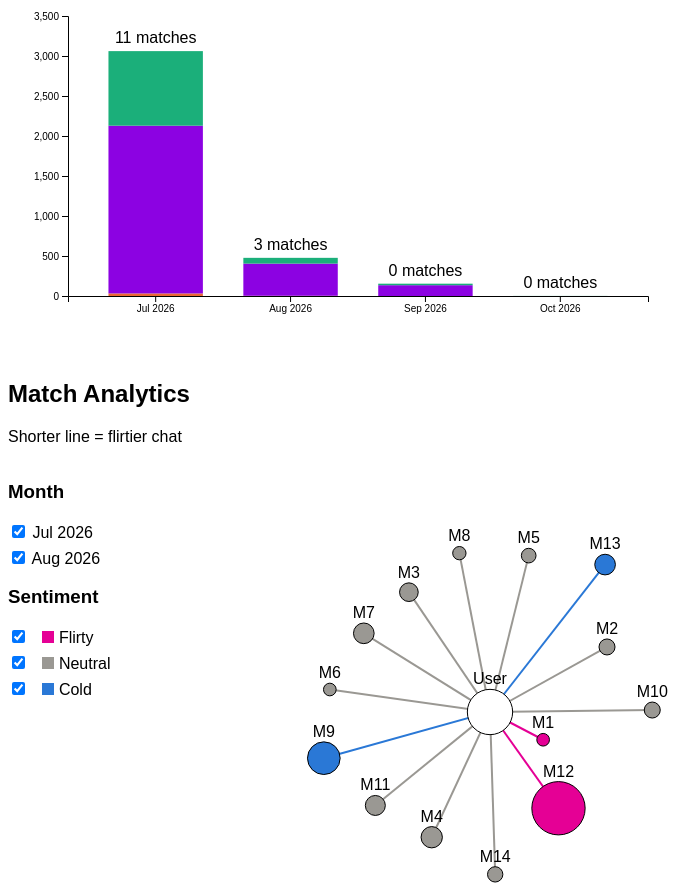
D3 v7 page, settled after 480 driven frames (8 s of simulated time); the page loaded 4 data file(s).


// ── js/bar_chart.js
// bar chart

const bar_colors = {
  liked: "#eb6834",   
  skipped: "#8c02e2", 
  blocked: "#1baf7a" 
};

const bar_legend = {
  liked: "Liked",
  skipped: "Skipped",
  blocked: "Blocked"
};
 

// legend doubles as the filter: one checkbox per interaction type (drawn once)
function drawBarLegend() {
  const legend = d3.select("#bar-legend");

  for (const category of ["liked", "skipped", "blocked"]) {
    const label = legend.append("label");

    label.append("input")
      .attr("type", "checkbox")
      .attr("name", "category")
      .attr("value", category)
      .property("checked", true);

    //square
    label.append("span")
      .attr("class", "key")
      .style("background", bar_colors[category]);

    label.append("span")
      .text(" " + bar_legend[category]);
  }
}

// tooltip text for one month: a line per checked category, then the total
// ex. "Jul 2026 / Liked: 32 / Skipped: 2097 / Blocked: 932 / Total: 3061 / Matches: 11"
function barTooltipText(d, categories) {
  let text = "<strong>" + monthLabel(d.month) + "</strong>";
  let total = 0;

  for (const category of categories) {
    text = text + "<br>" + bar_legend[category] + ": " + d[category].toLocaleString();
    total = total + d[category];
  }

  text = text + "<br><strong>Total: " + total.toLocaleString() + "</strong>";
  text = text + "<br>Matches: " + d.matches;
  return text;
}

// categories = which interaction types to stack, ex. ["liked", "blocked"]
function drawBarChart(monthlyTotals, categories) {
  // clear the old chart before redrawing
  d3.select("#bar-chart").html("");
  d3.select(".d3-tip").style("opacity", 0);   // hide a tooltip left over from a removed bar

  const width = 700;
  const height = 400;
  const margin = 60;   //make space for axes

  const svg = d3.select("#bar-chart")
    .append("svg")
    .attr("width", width)
    .attr("height", height);

  //x scale
  const x = d3.scaleBand()
    .domain(monthlyTotals.map(d => d.month))
    .range([margin, width - margin])
    .padding(0.3);

  //y scale: only count the checked categories, so small ones (like "liked") get rescaled to fill the chart
  const biggestBar = d3.max(monthlyTotals, d => d3.sum(categories, category => d[category])) || 1;  // || 1 avoids an empty domain when nothing is checked
  const y = d3.scaleLinear()
    .domain([0, biggestBar])
    .nice()
    .range([height - margin, margin]);

  //make axes
  svg.append("g")
    .attr("transform", "translate(0, " + (height - margin) + ")")
    .call(d3.axisBottom(x).tickFormat(monthLabel));

  svg.append("g")
    .attr("transform", "translate(" + margin + ", 0)")
    .call(d3.axisLeft(y));

  // draw bars
  for (const d of monthlyTotals) {
    let bottom = 0;   // will increase as we draw each piece of the bar

    for (const category of categories) {
      const amount = d[category];

      svg.append("rect")
        .attr("x", x(d.month))
        .attr("width", x.bandwidth())
        .attr("y", y(bottom + amount))                    //top of this piece
        .attr("height", y(bottom) - y(bottom + amount))   //how tall it is
        .attr("fill", bar_colors[category])
        .on("mouseover", function(event) {
            //Get the X and Y position of the mouse
            let xPosition = event.pageX + 10;
            let yPosition = event.pageY - 10;

            //Update the tooltip position and value
            d3.select(".d3-tip")
                .style("left", xPosition + "px")
                .style("top", yPosition + "px")
                .html(barTooltipText(d, categories));

            //Show the tooltip
            d3.select(".d3-tip").style("opacity", 1);
        })
        .on("mouseout", function() {
            //Hide the tooltip
            d3.select(".d3-tip").style("opacity", 0);
        });

      bottom = bottom + amount;   //the next piece sits on top of this one
    }

    //number of matches label
    svg.append("text")
      .attr("x", x(d.month) + x.bandwidth() / 2)
      .attr("y", y(bottom) - 8)
      .attr("text-anchor", "middle")
      .text(d.matches + " matches");
  }

}

// ── js/data_loading.js
// data processing


//slice timestamp: ex. "2026-07-11T19:20:47.156Z"  to  "2026-07" (might have bugs if timestamp doesn't have this structure)
function getMonth(timestamp) {
    return timestamp.slice(0, 7);
}


// turn number of a month into a label (hardcoded)
function monthLabel(month) {
    const names = ["Jan", "Feb", "Mar", "Apr", "May", "Jun",
                  "Jul", "Aug", "Sep", "Oct", "Nov", "Dec"];
    const year = month.slice(0, 4);          
    const monthNumber = Number(month.slice(5));
    return names[monthNumber - 1] + " " + year;
}


// count interactions per month
function countByMonth(rows) {
    const counts = {};

    for (const row of rows) {
        const month = getMonth(row.timestamp);
        if (counts[month] === undefined) {
          counts[month] = 0;
        }
        counts[month] = counts[month] + 1;
    }

    return counts;
}


// Groups the messages by match and scores each conversation.
// returns a list:
// [ { id: "match_12", 
      // name: "M12", 
      // month: "2026-08", 
      // messageCount: 0,
      // averageScore: 0, 
      // sentiment: "Flirty" }]

function makeMatches(messages) {
    const matches = {};

    for (const row of messages) {
        const id = row.match_id;

        //create entry if haven't seen match before
        if (matches[id] === undefined) {
            matches[id] = {
                id: id,
                name: "M" + id.replace("match_", ""),   //"match_12" -> "M12"
                month: getMonth(row.timestamp),       //month of the first message
                messageCount: 0,
                totalScore: 0
            };
        }

        matches[id].messageCount = matches[id].messageCount + 1;
        matches[id].totalScore = matches[id].totalScore + scoreMessage(row.message);
    }

    // get the values of the matches object as a list, so we can sort it and return it
    const matchList = Object.values(matches);

    for (const match of matchList) {
        match.averageScore = match.totalScore / match.messageCount;
        match.sentiment = getSentiment(match.averageScore);
    }

    return matchList;
}


//build one row per month for the bar chart:
// [ { month: "2026-07", 
        // liked: 5, 
        // skipped: 5, 
        // blocked: 5, 
        // matches: 5 }, ... ]
function makeMonthlyTotals(likes, skips, blocks, matches) {
    const likeCounts = countByMonth(likes);
    const skipCounts = countByMonth(skips);
    const blockCounts = countByMonth(blocks);
    const matchCounts = countByMonth(matches.map(match => ({ timestamp: match.month })));

    // make a list of every month that shows up in any file.
    const months = [];
      for (const counts of [likeCounts, skipCounts, blockCounts]) {
          for (const month in counts) {
              if (!months.includes(month)) {
                months.push(month);
              }
          }
      }
    months.sort();

    //use 0 if a month doesn't have any of a certain type of interaction
    return months.map(month => ({
        month: month,
        liked: likeCounts[month] || 0,
        skipped: skipCounts[month] || 0,
        blocked: blockCounts[month] || 0,
        matches: matchCounts[month] || 0
    }));
}

// ── js/main.js
let allMatches = [];
let monthlyTotals = [];


async function main() {

    const likes = await d3.csv("data/match_likes.csv");
    const skips = await d3.csv("data/match_skips.csv");
    const blocks = await d3.csv("data/match_blocks.csv");
    const messages = await d3.csv("data/chat_message.csv");

    allMatches = makeMatches(messages);
    monthlyTotals = makeMonthlyTotals(likes, skips, blocks, allMatches);

    drawBarLegend();
    updateBarChart();
    updateNetworkGraph();

    // on checkbox changes redraw the matching chart
    d3.selectAll("input[name='category']").on("change", updateBarChart);
    d3.selectAll("input[name='month'], input[name='sentiment']").on("change", updateNetworkGraph);
}


// redraws the bar chart with only the checked interaction types
function updateBarChart() {
    drawBarChart(monthlyTotals, getCheckedValues("category"));
}


// filters the matches based on the checked boxes and redraws the network graph
function updateNetworkGraph() {
    const checkedMonths = getCheckedValues("month");
    const checkedSentiments = getCheckedValues("sentiment");

    const visibleMatches = allMatches.filter(match =>
      checkedMonths.includes(match.month) && checkedSentiments.includes(match.sentiment)
    );

    drawNetworkGraph(visibleMatches);
}


// returns an array of the values of all checked checkboxes with the given name
function getCheckedValues(name) {
    const values = [];
    const checkedBoxes = document.querySelectorAll("input[name='" + name + "']:checked");

    for (const box of checkedBoxes) {
      values.push(box.value);
    }

    return values;
}


main();

// ── js/network_graph.js
//line length  = how flirty (shorter = flirtier)
//circle color = Flirty / Neutral / Cold
//circle size  = how many messages sent

const colors = {
  Flirty: "#e50095",  
  Neutral: "#9a9893", 
  Cold: "#2a78d6"    
};


function drawNetworkGraph(matches) {

  console.log("drawNetworkGraph match input", matches);

  const width = 700;
  const height = 500;

  // clear
  d3.select("#network-graph").html("");

  const svg = d3.select("#network-graph")
    .append("svg")
    .attr("width", width)
    .attr("height", height);

  // score => inverse of line length
  const lineLength = d3.scaleLinear()
    .domain([-0.4, 0.6])
    .range([220, 60])


  // fix user in the center
  const user = { id: "user", name: "User", fx: width / 2, fy: height / 2, messageCount: 50 };
  const nodes = [user].concat(matches); // add the matches to the list of nodes

  console.log("drawNetworkGraph nodes", nodes);

  // make edges
  const links = matches.map(match => ({
    source: "user",
    target: match.id,
    length: lineLength(match.averageScore),
    color: colors[match.sentiment]
  }));

  const lines = svg.selectAll("line")
    .data(links)
    .join("line")
    .attr("stroke", d => d.color)
    .attr("stroke-width", 2);

  const circles = svg.selectAll("circle")
    .data(nodes)
    .join("circle")
    .attr("r", d => 6 + d.messageCount / 3)
    .attr("fill", d => d.id === "user" ? "white" : colors[d.sentiment])
    .attr("stroke", "black");

  const labels = svg.selectAll("text")
    .data(nodes)
    .join("text")
    .attr("text-anchor", "middle")
    .text(d => d.name);

  // force simulation to position the nodes and edges
  d3.forceSimulation(nodes)
    .force("link", d3.forceLink(links).id(d => d.id).distance(d => d.length))
    .force("push", d3.forceManyBody().strength(-100))
    .force("collide", d3.forceCollide(30))
    .on("tick", () => {
      // every tick move the shapes to their new positions.
      lines
        .attr("x1", d => d.source.x)
        .attr("y1", d => d.source.y)
        .attr("x2", d => d.target.x)
        .attr("y2", d => d.target.y);

      circles
        .attr("cx", d => d.x)
        .attr("cy", d => d.y);

      labels
        .attr("x", d => d.x)
        .attr("y", d => d.y - (6 + d.messageCount / 3) - 5);  
    });
}

// ── js/sentiment.js
// Hardcoded list of flirty and cold words

// might want to replace with LLM call


// decides conversation sentiment based on the average score of all messages in that conversation
//count flirty words (+1) and cold words (-1) in each message.

// hardcoded list of flirty and cold words
const flirty = [
  "smooch", "kiss", "babe", "date", "invitation", "cute", "sweet",
  "lovely", "husband", "diva", "looking forward", "miss me", "winner",
  "promise", "😈", "😌", "🫢", "🤩", "👀", "🫣", "😏", "😘", "😉"
];


const cold = [
  "friendship", "professional", "wish you luck","disappointed", "unfortunately", 
  "sorry", "brutal", "tough", "busy", "😔", "😖", "😩"
];


// Each message gets a single score based on the number of flirty and cold words it contains.
// ex. "Winner gets a smooch 😌" has 3 flirty words => score=3
function scoreMessage(message) {
  const text = message.toLowerCase();
  let score = 0;

  for (const word of flirty) {
    if (text.includes(word)) {
      score = score + 1;
    }
  }

  for (const word of cold) {
    if (text.includes(word)) {
      score = score - 1;
    }
  }

  return score;
}


// turn number into discrete sentiment label: "Flirty", "Neutral", or "Cold"
function getSentiment(averageScore) {
  if (averageScore >= 0.25) {
    return "Flirty";
  }
  if (averageScore <= -0.05) {
    return "Cold";
  }
  return "Neutral";
}


### data: data/chat_message.csv
message, action, timestamp, match_id, has_quote
Me too! I just downloaded nightreign 🤩, sent, 2026-07-10T02:39:10.319Z, match_1, false
I was going to ask about the leather app…, sent, 2026-07-21T03:46:48.564Z, match_10, false
So you have your army uniform and then y…, sent, 2026-07-22T02:32:28.945Z, match_10, false
Human computer interaction, mostly focus…, sent, 2026-07-22T03:24:52.202Z, match_10, false
Ah good luck at the job fair! I’d be ver…, sent, 2026-07-22T03:37:00.277Z, match_10, false
It might beat asking about your favorite…, sent, 2026-07-22T16:34:47.189Z, match_10, false
Here it is: 757 506 4617, sent, 2026-07-22T23:29:34.976Z, match_10, false
Is that a stranger things shirt? What di…, sent, 2026-07-21T19:53:26.802Z, match_11, false
I was just glad Dustin got to the end lo…, sent, 2026-07-23T02:04:55.380Z, match_11, false
It’s in human computer interaction but I…, sent, 2026-07-23T22:31:56.955Z, match_11, false
I have a BA in computer science and star…, sent, 2026-07-24T16:36:41.612Z, match_11, false
What made you decide to go to med school…, sent, 2026-07-24T16:36:53.889Z, match_11, false
I just downloaded elden ring nightreign …, sent, 2026-07-25T03:13:52.187Z, match_11, false
I should be free Thursday and Friday aft…, sent, 2026-07-25T22:04:50.430Z, match_11, false
Is there a place near you that you like?, sent, 2026-07-26T14:56:44.243Z, match_11, false
Sounds good! Meet there at 2?, sent, 2026-07-27T15:22:52.759Z, match_11, false
I just parked, sent, 2026-07-30T18:58:32.922Z, match_11, false
Got home safe, it was lovely talking to …, sent, 2026-07-30T21:21:28.866Z, match_11, false
Sure! Is there anything in particular yo…, sent, 2026-07-31T01:47:39.652Z, match_11, false
I’d bribe my friends to finish it if the…, sent, 2026-08-10T01:09:31.690Z, match_12, false
It’s been over a year but I always made …, sent, 2026-08-10T03:44:25.680Z, match_12, false
Don’t laugh but I’m pretty sure I romanc…, sent, 2026-08-10T16:26:06.257Z, match_12, false
You seem like either a shadowheart or la…, sent, 2026-08-10T16:27:00.172Z, match_12, false
See you like the bad ones too! I was act…, sent, 2026-08-10T18:20:52.845Z, match_12, false
I’ve been playing elden ring nightreign!…, sent, 2026-08-10T22:50:20.964Z, match_12, false
The classes and work combo is brutal 😭 w…, sent, 2026-08-11T02:54:20.759Z, match_12, false
I only played dark souls 3 and elden rin…, sent, 2026-08-11T02:54:37.133Z, match_12, false
I heard great things about it but I have…, sent, 2026-08-11T16:54:41.584Z, match_12, false
I use a laptop with a gpu 😶 I had wanted…, sent, 2026-08-11T23:10:59.938Z, match_12, false
Is that an invitation?, sent, 2026-08-12T01:49:32.825Z, match_12, false
I’d love to try Balkan food! I’ve never …, sent, 2026-08-12T16:45:23.672Z, match_12, false
I’m free after 5 on Friday, are you avai…, sent, 2026-08-12T20:36:44.011Z, match_12, false
Sounds good! See you then :), sent, 2026-08-12T23:44:18.379Z, match_12, false
Bold of you to assume you’ll win, sent, 2026-08-13T00:21:34.930Z, match_12, false
You think you’re the only one who won’t …, sent, 2026-08-13T18:51:33.209Z, match_12, false
Winner gets a smooch and bragging rights…, sent, 2026-08-13T22:23:36.489Z, match_12, false
Looking forward to seeing you tonight! I…, sent, 2026-08-14T19:52:33.499Z, match_12, false
Don’t worry diva I promise I’m nice, sent, 2026-08-14T22:34:40.563Z, match_12, false
Guess you’ll find out 🤩, sent, 2026-08-14T22:52:20.354Z, match_12, false
Me too! See you soon, sent, 2026-08-14T23:09:35.683Z, match_12, false
Just parked!, sent, 2026-08-14T23:27:55.248Z, match_12, false
🫢 we might be in the same place, sent, 2026-08-14T23:28:39.666Z, match_12, false
Hmm I’m walking to Balkan, sent, 2026-08-14T23:30:07.293Z, match_12, false
I found a spot right next door 😈, sent, 2026-08-14T23:47:47.205Z, match_12, false
If you picked mortal kombat then I’d def…, sent, 2026-08-15T01:53:40.603Z, match_12, false
I’ll let you know when I get home, sent, 2026-08-15T01:53:50.041Z, match_12, false
Got home safe! Enjoy the movie 🤩, sent, 2026-08-15T02:25:12.164Z, match_12, false
Was the movie good?, sent, 2026-08-15T20:02:32.636Z, match_12, false
Sleepy man, sent, 2026-08-15T20:40:32.379Z, match_12, false
You should get some good food and watch …, sent, 2026-08-15T20:40:41.131Z, match_12, false
I went rock climbing and then ran some e…, sent, 2026-08-15T22:09:17.640Z, match_12, false
Who are you rooting for for ufc?, sent, 2026-08-15T22:09:26.616Z, match_12, false
lol the stones were unrelated I wasn’t s…, sent, 2026-08-16T17:45:29.399Z, match_12, false
Nooo you’re off to war, sent, 2026-08-16T21:47:46.219Z, match_12, false
I went to upper limits 😈 they have diffe…, sent, 2026-08-16T21:48:38.688Z, match_12, false
Sounds like we might need to schedule my…, sent, 2026-08-16T23:46:04.396Z, match_12, false
Sir you aren’t even middle aged 😭, sent, 2026-08-17T18:20:40.932Z, match_12, false
I’ll hunt for a game 🫡, sent, 2026-08-17T18:20:58.439Z, match_12, false
I’m going to get mortal kombat for the l…, sent, 2026-08-18T21:10:17.651Z, match_12, false
When does our showdown commence Mr busy …, sent, 2026-08-19T18:10:04.978Z, match_12, false
... 120 more rows

### data: data/match_skips.csv
timestamp, comment
2026-07-31T15:11:38.199Z, 
2026-08-01T18:13:55.385Z, 
2026-07-30T15:44:00.867Z, 
2026-07-30T15:42:57.659Z, 
2026-07-29T18:28:11.376Z, 
2026-07-29T18:27:49.031Z, 
2026-08-12T21:45:27.556Z, 
2026-07-10T01:40:25.801Z, 
2026-07-10T14:03:32.166Z, 
2026-07-10T02:33:27.601Z, 
2026-07-10T02:41:36.668Z, 
2026-07-10T02:02:54.874Z, 
2026-07-10T01:41:23.562Z, 
2026-07-10T01:42:29.585Z, 
2026-08-01T15:57:53.063Z, 
2026-07-28T19:59:17.661Z, 
2026-07-28T19:59:22.212Z, 
2026-07-11T01:53:23.749Z, 
2026-07-11T21:14:57.658Z, 
2026-07-11T23:21:47.954Z, 
2026-07-11T23:36:46.248Z, 
2026-07-15T04:21:27.782Z, 
2026-07-15T03:47:44.208Z, 
2026-07-10T02:33:25.686Z, 
2026-07-10T23:51:18.908Z, 
2026-07-10T01:39:16.281Z, 
2026-07-12T04:33:47.175Z, 
2026-07-12T04:40:11.533Z, 
2026-07-12T05:11:34.416Z, 
2026-07-11T20:48:57.731Z, 
2026-08-09T23:10:41.732Z, 
2026-08-09T23:10:48.973Z, 
2026-07-11T23:37:13.437Z, 
2026-07-12T04:25:06.236Z, 
2026-07-11T23:23:38.455Z, 
2026-07-12T05:05:30.832Z, 
2026-07-14T17:30:09.116Z, 
2026-07-10T02:43:59.924Z, 
2026-07-10T17:19:27.034Z, 
2026-07-18T17:57:25.492Z, 
2026-07-17T05:49:19.288Z, 
2026-08-03T20:08:57.736Z, 
2026-07-26T14:31:41.958Z, 
2026-07-25T00:47:15.402Z, 
2026-07-26T01:08:51.859Z, 
2026-07-25T03:59:31.166Z, 
2026-07-24T04:01:37.073Z, 
2026-07-28T19:59:26.947Z, 
2026-07-28T19:59:33.104Z, 
2026-07-25T16:40:07.606Z, 
2026-07-24T03:15:29.125Z, 
2026-07-24T04:07:16.369Z, 
2026-07-24T03:59:43.459Z, 
2026-07-24T03:16:50.249Z, 
2026-07-25T00:51:31.977Z, 
2026-07-25T00:47:00.873Z, 
2026-07-26T02:43:01.559Z, 
2026-07-25T23:17:22.736Z, 
2026-07-26T01:52:19.138Z, 
2026-07-26T01:09:10.236Z, 
... 2,574 more rows

### data: data/match_blocks.csv
timestamp, comment
2026-08-09T23:57:59.342Z, 
2026-07-17T05:13:16.470Z, 
2026-07-25T15:21:43.900Z, 
2026-07-10T05:26:51.665Z, 
2026-07-12T04:31:11.256Z, 
2026-07-12T04:29:15.857Z, 
2026-07-12T05:06:20.516Z, 
2026-07-12T05:06:16.186Z, 
2026-07-12T05:00:05.449Z, 
2026-07-12T04:46:48.422Z, 
2026-07-11T18:26:46.824Z, 
2026-07-17T05:10:59.480Z, 
2026-07-17T15:12:26.801Z, 
2026-07-17T14:56:46.295Z, 
2026-07-17T15:16:59.000Z, 
2026-07-22T00:01:45.552Z, 
2026-07-22T02:42:45.178Z, 
2026-07-22T03:19:06.184Z, 
2026-07-25T23:17:04.761Z, 
2026-07-26T01:09:10.218Z, 
2026-07-22T05:56:00.119Z, 
2026-07-24T04:03:23.089Z, 
2026-07-16T23:48:39.325Z, 
2026-07-16T23:49:27.106Z, 
2026-07-17T04:09:27.554Z, 
2026-07-17T05:13:43.317Z, 
2026-07-17T05:10:41.583Z, 
2026-07-17T15:05:50.120Z, 
2026-07-17T14:55:41.486Z, 
2026-07-17T14:55:03.374Z, 
2026-07-17T15:07:00.593Z, 
2026-07-26T23:29:39.612Z, 
2026-07-22T03:19:26.326Z, 
2026-07-12T04:34:49.119Z, 
2026-07-12T05:16:42.131Z, 
2026-07-17T05:10:35.485Z, 
2026-07-29T00:41:32.836Z, 
2026-07-29T00:49:32.759Z, 
2026-07-29T21:09:21.746Z, 
2026-07-27T14:08:40.813Z, 
2026-07-26T23:36:08.426Z, 
2026-07-29T17:17:14.340Z, 
2026-07-31T18:11:20.048Z, 
2026-07-15T03:44:48.068Z, 
2026-07-12T04:31:34.250Z, 
2026-07-12T07:10:11.356Z, 
2026-07-12T07:09:43.379Z, 
2026-07-11T23:09:45.671Z, 
2026-07-17T07:06:45.538Z, 
2026-07-17T05:46:48.784Z, 
2026-07-10T18:24:44.929Z, 
2026-07-12T04:29:20.589Z, 
2026-07-12T04:26:01.144Z, 
2026-07-12T07:10:38.868Z, 
2026-07-12T07:05:59.084Z, 
2026-07-11T18:33:39.704Z, 
2026-07-15T02:22:52.556Z, 
2026-07-17T00:36:31.007Z, 
2026-07-11T14:52:00.087Z, 
2026-07-30T02:13:14.402Z, 
... 964 more rows

### data: data/match_likes.csv
timestamp, comment
2026-07-11T19:20:47.156Z, 
2026-07-11T21:11:20.468Z, What’s next on the list? My favorite is …
2026-07-10T02:04:48.748Z, 
2026-07-10T01:48:30.943Z, Where ??
2026-07-11T23:08:34.871Z, 
2026-07-10T01:51:12.236Z, Rental or vacation homes ??
2026-07-10T19:13:57.375Z, Favorite novel? I like the Enders game s…
2026-07-11T20:43:53.491Z, Dream home spot?
2026-07-10T23:54:49.520Z, Head to head with the Sunday scaries 😩
2026-07-12T00:43:46.047Z, 
2026-07-12T00:43:16.395Z, 
2026-07-11T20:38:26.342Z, 
2026-07-11T23:50:14.512Z, 
2026-07-11T23:17:55.687Z, 
2026-07-11T23:49:53.262Z, What’s your favorite activity?
2026-07-11T23:05:33.384Z, 
2026-07-21T19:53:26.399Z, 
2026-07-21T03:46:48.089Z, 
2026-07-12T00:44:26.132Z, 
2026-07-11T23:33:34.356Z, 
2026-07-11T23:45:41.285Z, Husband material
2026-07-11T23:55:47.406Z, 
2026-07-11T23:44:18.345Z, 
2026-07-12T00:45:51.530Z, 
2026-07-20T23:13:50.665Z, 
2026-07-11T20:45:45.944Z, 
2026-08-16T21:47:04.332Z, 
2026-07-10T13:35:52.024Z, Favorite dish?
2026-07-11T21:07:53.863Z, 
2026-07-10T01:34:10.988Z, 
2026-07-10T13:43:50.119Z, Are you a back in show off?
2026-07-10T02:39:09.942Z, 
2026-07-10T23:52:50.862Z, 
2026-08-10T01:09:31.293Z, 
2026-08-11T23:56:24.746Z, 